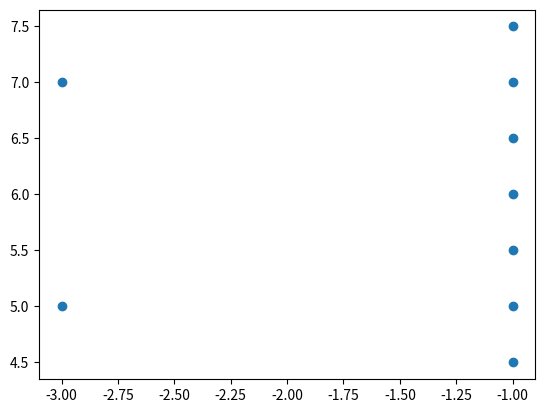

Reproduce this figure in Python.
import matplotlib.pyplot as plt

def my_filter(L, num):
    new_list = []
    for x in L:
        if x != num:
            new_list.append(x)
    return new_list


our_list = [1,2,4,5,7]
number = 2

print(my_filter(our_list, number))

# Problem 1.7.2: my lists(L)
# input: list L of non-negative integers.
# output: a list of lists: for every element x in L create a list containing 1, 2, . . . , x.
# example: given [1,2,4] return [[1],[1,2],[1,2,3,4]]. example: given [0] return [[]]
def my_lists(L):
    return [[x for x in range(1, x+1, 1)] for x in L]


# my function composition(f,g)
# input: two functions f and g, represented as dictionaries, such that g ◦ f exists.
# output: dictionary that represents the function g ◦ f .
# example: given f = {0:’a’, 1:’b’} and g = {’a’:’apple’, ’b’:’banana’}, return {0:’apple’, 1:’banana’}
def my_function_composition(f, g):
    return {a:d for (a,b),(c,d) in zip(f.items(), g.items())}


# Problem 1.7.4: mySum(L)
# Input: list of numbers
# Output: sum of numbers in the list
def mySum(L):
    current = 0
    for x in L:
        current += x
    return current

# Problem 1.7.5: Product(L)
# input: list of numbers
# output: product of numbers in the list
def myProduct(L):
    current = 1
    for x in L:
        current *= x
    return current


# Problem 1.7.6: myMin(L)
# input: list of numbers
# output: minimum number in the list
def myMin(L):
    current = 0
    for x in L:
        if x < current:
            current = x
    return current


# Problem 1.7.7: myConcat(L)
# input: list of strings
# output: concatenation of all the strings in L
def myConcat(L):
    current = ""
    for x in L:
        current += x
    return current


# Problem 1.7.8: myUnion(L)
# input: list of sets
# output: the union of all sets in L.
def myUnion(L):
    current = []
    for x in L:
        current.append(x)
    return current


# Problem 1.7.12: Write a procedure transform(a,b, L) with the following spec:
# • input: complex numbers a and b, and a list L of complex numbers
# • output: the list of complex numbers obtained by applying f (z) = az + b to each complex
# number in L
def transform(a, b, L):
    output = map(lambda x: a*x + b, L)
    return set(output)


S = {2 + 2j, 3 + 2j, 1.75 + 1j, 2 + 1j, 2.25 + 1j, 2.5 + 1j, 2.75 + 1j, 3 + 1j, 3.25 + 1j}

#plt.scatter([pt.real for pt in S], [pt.imag for pt in S])
#plt.show()

new_set = transform(2j, 1+1j, S)
plt.scatter([pt.real for pt in new_set], [pt.imag for pt in new_set])
plt.show()

